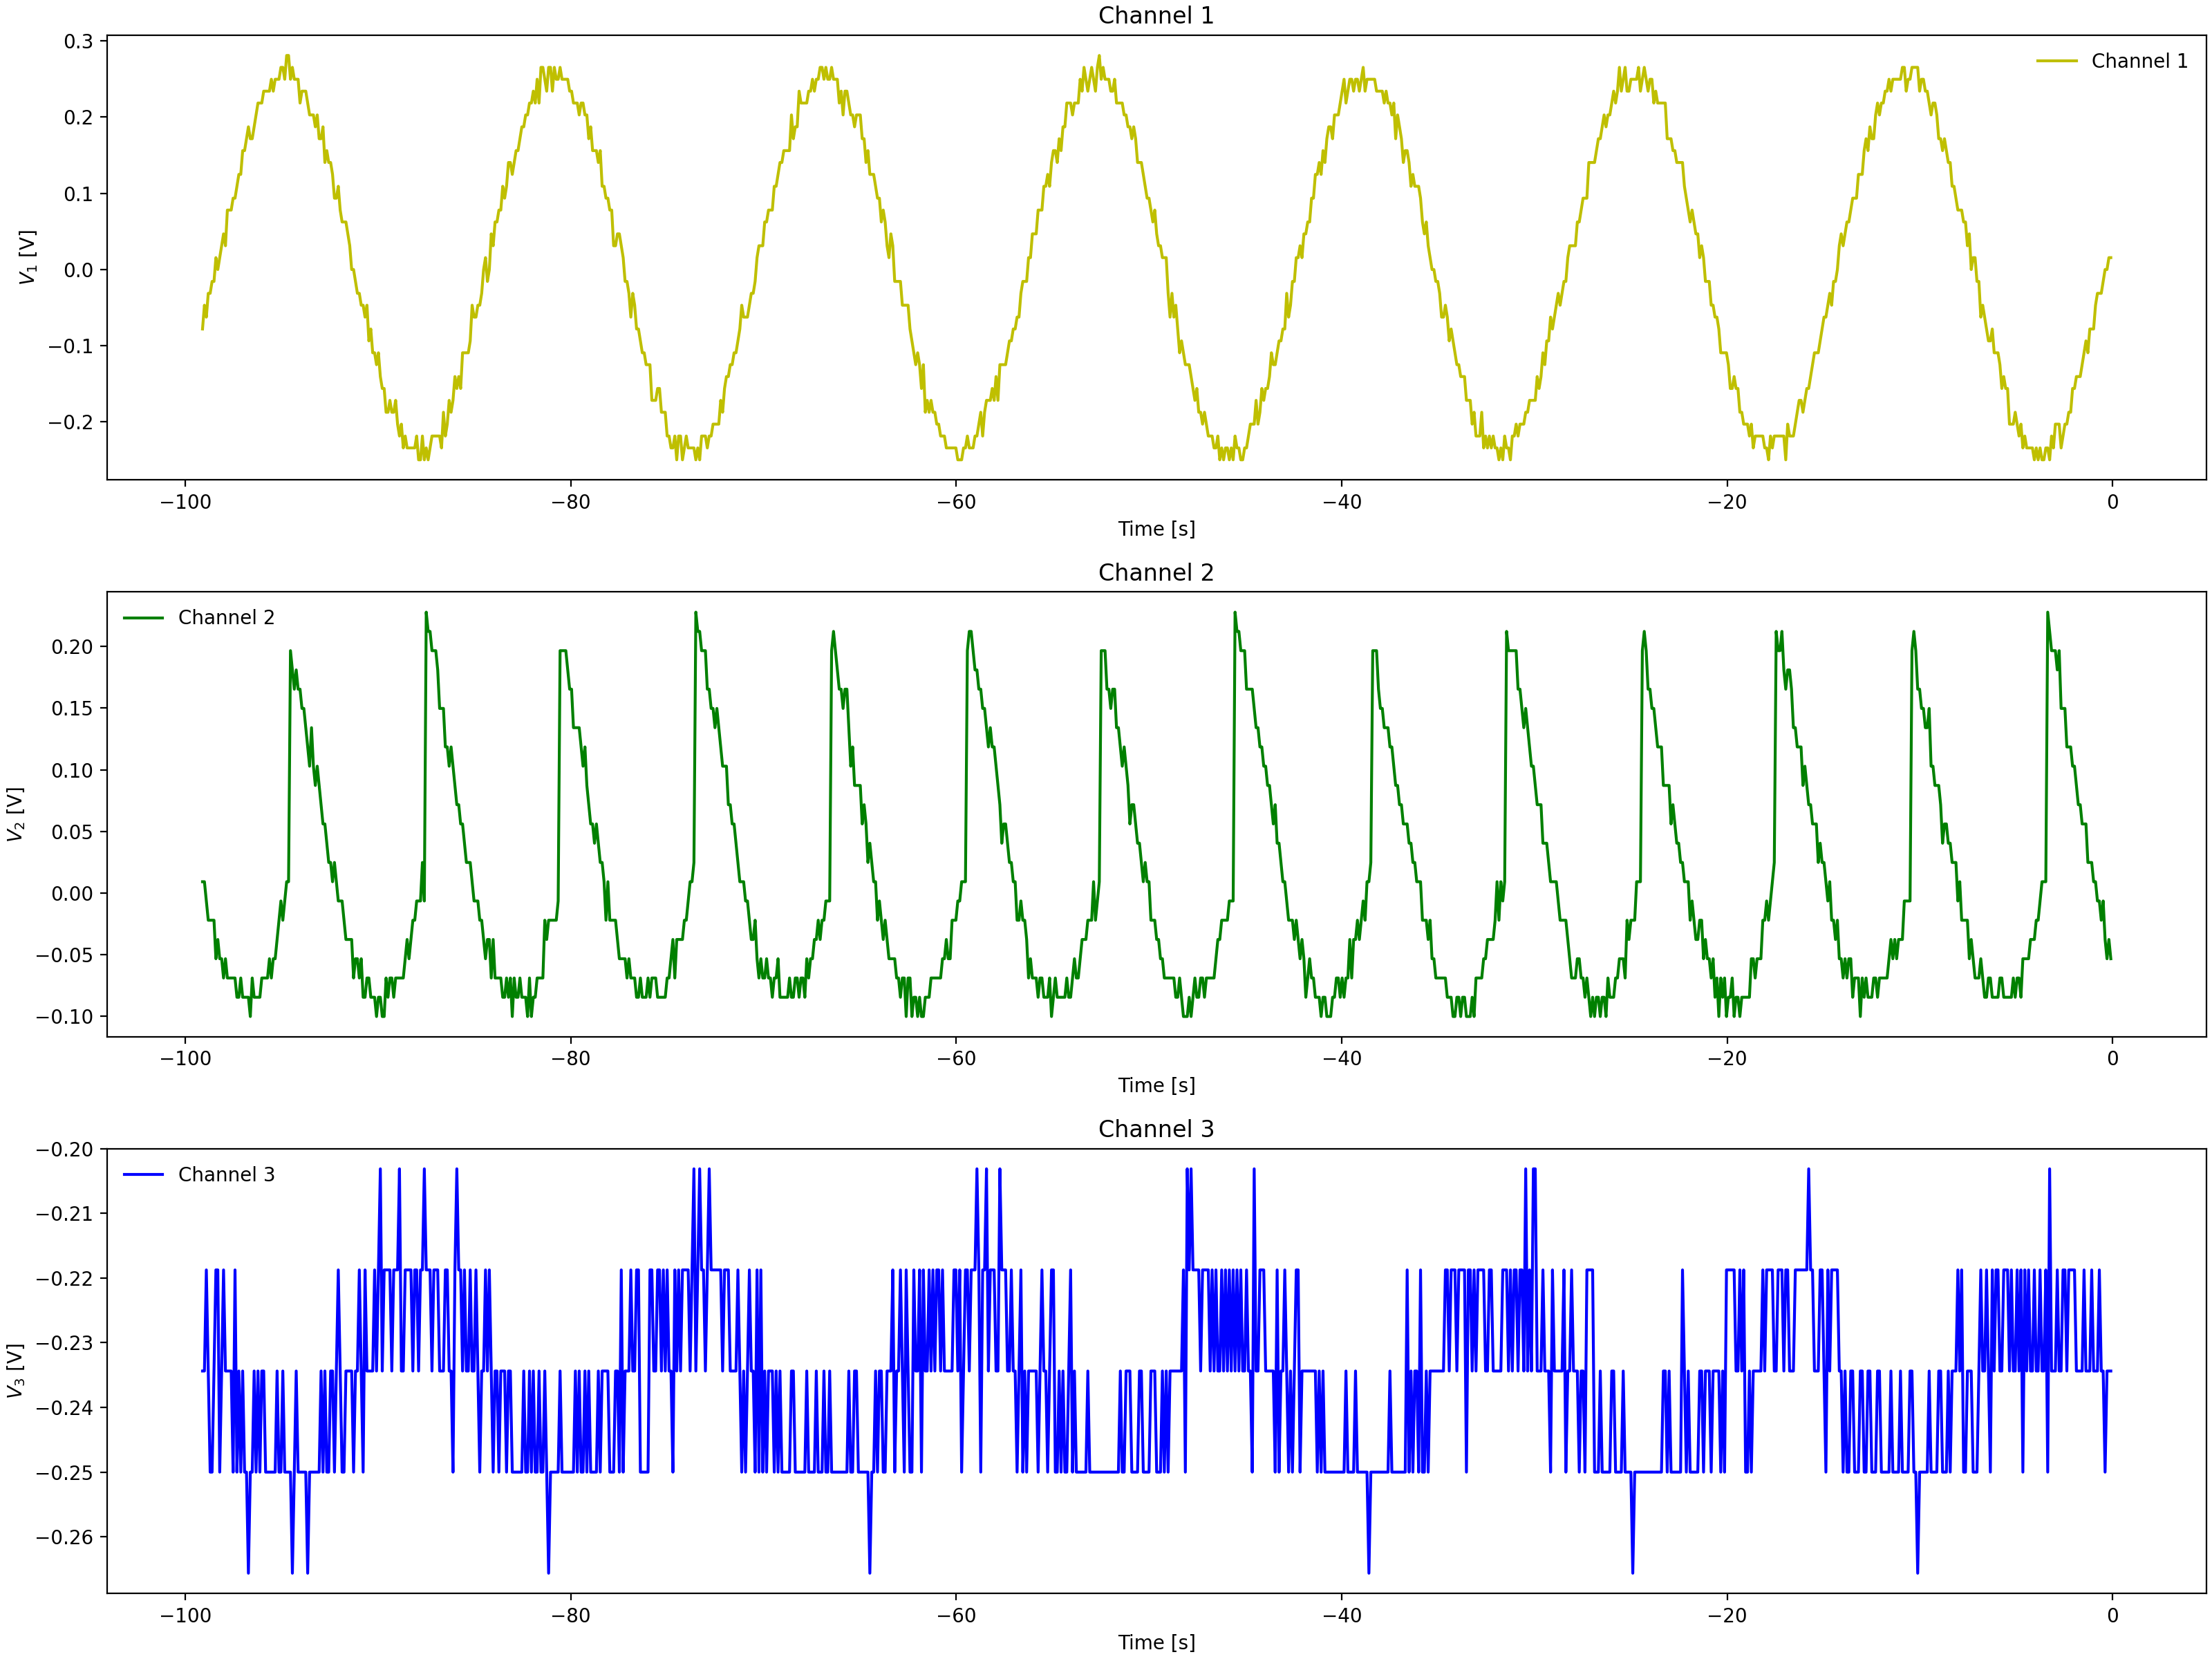

Source data for this figure (header and first rows):
Channel 1 Time, Channel 1 Voltage, Channel 2 Time, Channel 2 Voltage, Channel 3 Time, Channel 3 Voltage
-0.0992, 0.01537, -0.0992, -0.03775, -0.0992, -0.25
-0.1984, 0.01537, -0.1984, -0.02212, -0.1984, -0.2344
-0.2976, -0.01588, -0.2976, -0.03775, -0.2976, -0.25
-0.3968, -0.00025, -0.3968, -0.02212, -0.3968, -0.2188
-0.496, -0.01588, -0.496, 0.009125, -0.496, -0.2188
-0.5952, -0.0315, -0.5952, 0.009125, -0.5952, -0.2188
-0.6944, -0.06275, -0.6944, -0.02212, -0.6944, -0.2344
-0.7936, -0.04713, -0.7936, -0.0065, -0.7936, -0.2188
-0.8928, -0.07838, -0.8928, 0.009125, -0.8928, -0.2344
-0.992, -0.07838, -0.992, 0.02475, -0.992, -0.2344
-1.091, -0.06275, -1.091, 0.02475, -1.091, -0.2344
-1.19, -0.1096, -1.19, 0.04038, -1.19, -0.25
-1.29, -0.1096, -1.29, 0.04038, -1.29, -0.2344
-1.389, -0.1096, -1.389, 0.056, -1.389, -0.2344
-1.488, -0.1409, -1.488, 0.056, -1.488, -0.25
-1.587, -0.1409, -1.587, 0.08725, -1.587, -0.2344
-1.686, -0.1565, -1.686, 0.08725, -1.686, -0.25
-1.786, -0.1565, -1.786, 0.07162, -1.786, -0.2344
-1.885, -0.1878, -1.885, 0.1029, -1.885, -0.2188
-1.984, -0.1721, -1.984, 0.1029, -1.984, -0.2188
-2.083, -0.1721, -2.083, 0.1185, -2.083, -0.2188
-2.182, -0.1721, -2.182, 0.1185, -2.182, -0.2344
-2.282, -0.1878, -2.282, 0.1185, -2.282, -0.2344
-2.381, -0.219, -2.381, 0.1341, -2.381, -0.2188
-2.48, -0.219, -2.48, 0.1341, -2.48, -0.2188
-2.579, -0.2034, -2.579, 0.1497, -2.579, -0.2188
-2.678, -0.2034, -2.678, 0.1654, -2.678, -0.2188
-2.778, -0.2346, -2.778, 0.1966, -2.778, -0.2344
-2.877, -0.219, -2.877, 0.181, -2.877, -0.2188
-2.976, -0.219, -2.976, 0.1966, -2.976, -0.2188
-3.075, -0.2346, -3.075, 0.1966, -3.075, -0.2188
-3.174, -0.2346, -3.174, 0.1966, -3.174, -0.2188
-3.274, -0.219, -3.274, 0.2122, -3.274, -0.2188
-3.373, -0.2346, -3.373, 0.2122, -3.373, -0.2344
-3.472, -0.2502, -3.472, 0.02475, -3.472, -0.2344
-3.571, -0.2346, -3.571, -0.0065, -3.571, -0.2031
-3.67, -0.2346, -3.67, -0.0065, -3.67, -0.2188
-3.77, -0.2346, -3.77, -0.0065, -3.77, -0.2344
-3.869, -0.2502, -3.869, -0.0065, -3.869, -0.2188
-3.968, -0.219, -3.968, -0.02212, -3.968, -0.2188
-4.067, -0.2346, -4.067, -0.02212, -4.067, -0.2188
-4.166, -0.2346, -4.166, -0.02212, -4.166, -0.2188
-4.266, -0.2346, -4.266, -0.03775, -4.266, -0.2188
-4.365, -0.2502, -4.365, -0.05337, -4.365, -0.2188
-4.464, -0.219, -4.464, -0.069, -4.464, -0.2188
-4.563, -0.2346, -4.563, -0.03775, -4.563, -0.2188
-4.662, -0.2034, -4.662, -0.069, -4.662, -0.2344
-4.762, -0.2034, -4.762, -0.069, -4.762, -0.2188
-4.861, -0.1878, -4.861, -0.069, -4.861, -0.2031
-4.96, -0.1878, -4.96, -0.08463, -4.96, -0.2188
-5.059, -0.2034, -5.059, -0.08463, -5.059, -0.2031
-5.158, -0.1878, -5.158, -0.08463, -5.158, -0.2188
-5.258, -0.1721, -5.258, -0.08463, -5.258, -0.2188
-5.357, -0.1565, -5.357, -0.069, -5.357, -0.2188
-5.456, -0.1721, -5.456, -0.1003, -5.456, -0.2188
-5.555, -0.1565, -5.555, -0.1003, -5.555, -0.2188
-5.654, -0.1565, -5.654, -0.08463, -5.654, -0.2344
-5.754, -0.1565, -5.754, -0.1003, -5.754, -0.2188
-5.853, -0.1409, -5.853, -0.1003, -5.853, -0.2188
-5.952, -0.1253, -5.952, -0.08463, -5.952, -0.25
... 939 more rows
